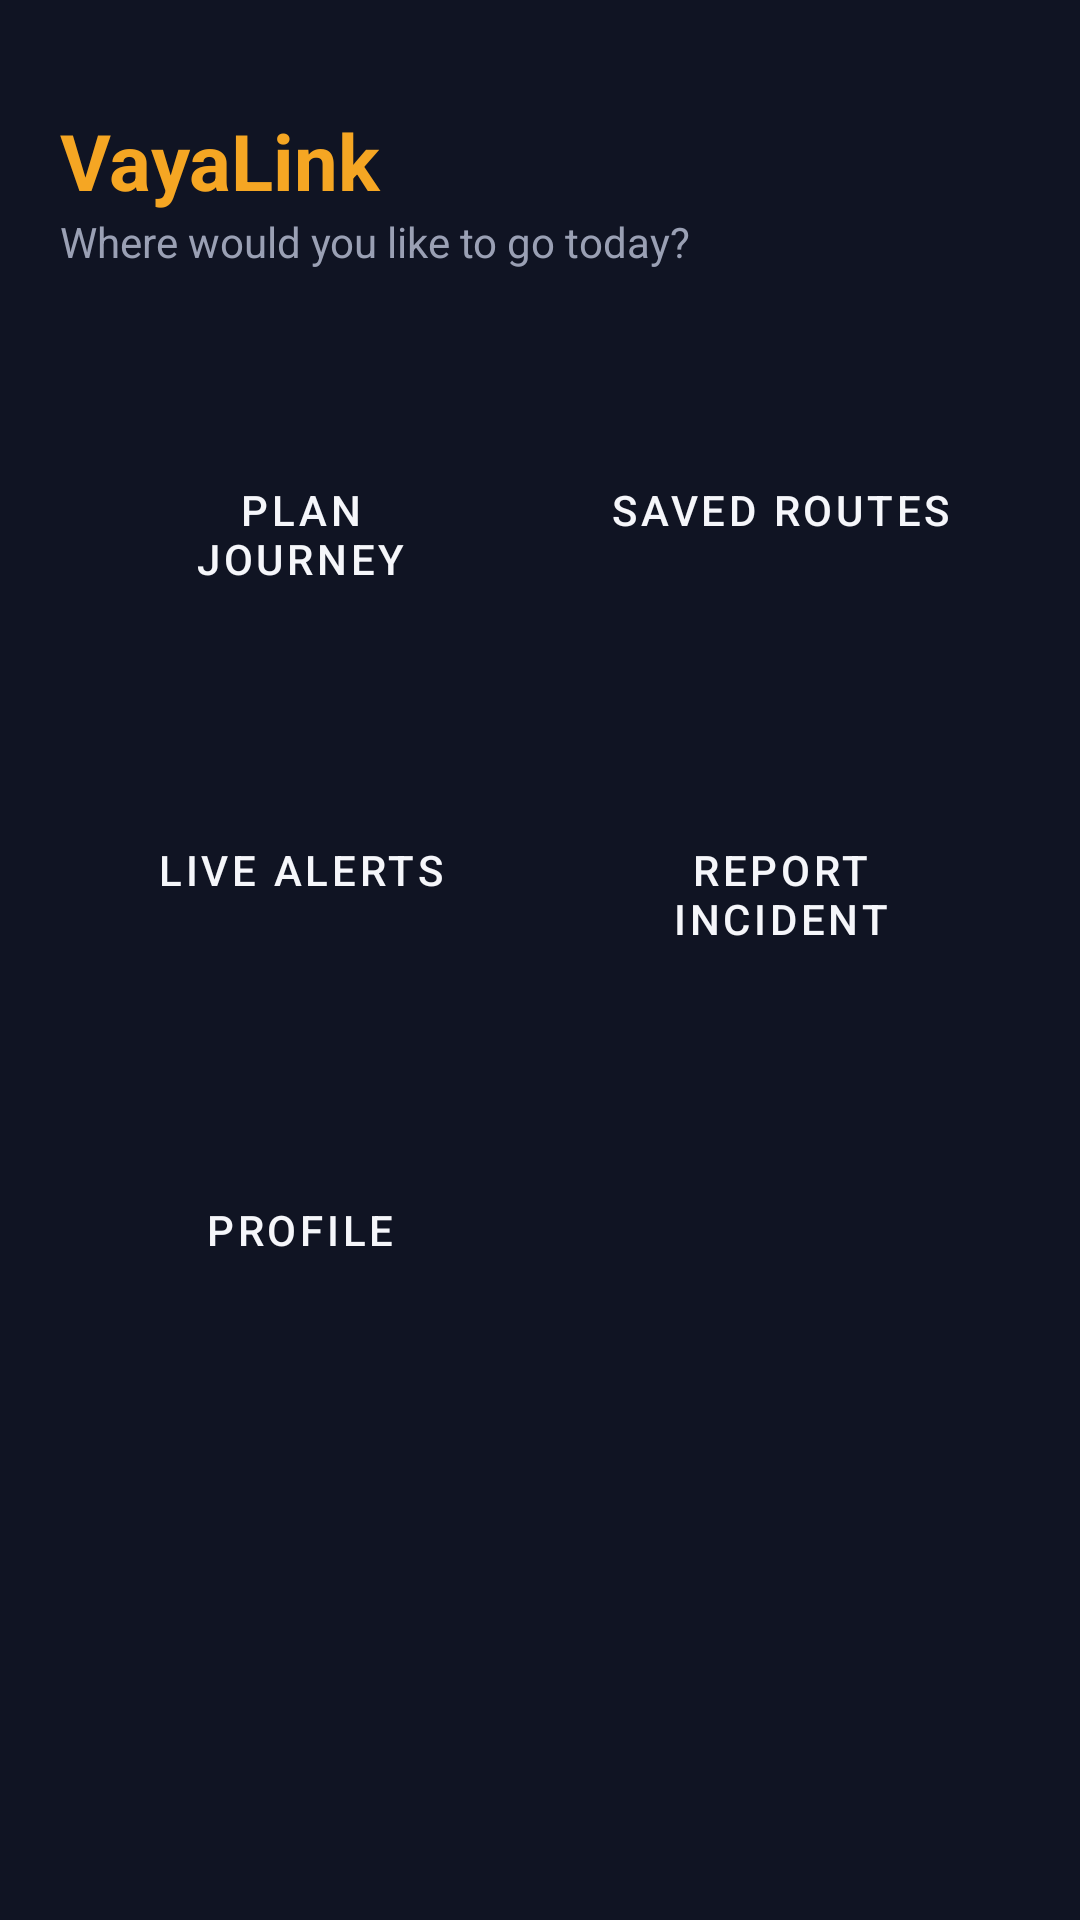

Produce the Android XML layout that renders to this screen, including the resource entries it uses.
<!-- AndroidManifest.xml: application theme Theme.VayaLink -->
<!-- res/layout/activity_home.xml -->
<?xml version="1.0" encoding="utf-8"?>
<LinearLayout xmlns:android="http://schemas.android.com/apk/res/android"
    android:layout_width="match_parent"
    android:layout_height="match_parent"
    android:background="@color/vaya_bg_dark"
    android:orientation="vertical"
    android:padding="20dp">

    <TextView
        android:layout_width="wrap_content"
        android:layout_height="wrap_content"
        android:layout_marginTop="16dp"
        android:text="@string/app_name"
        android:textColor="@color/vaya_orange"
        android:textSize="26sp"
        android:textStyle="bold" />

    <TextView
        android:layout_width="wrap_content"
        android:layout_height="wrap_content"
        android:layout_marginBottom="24dp"
        android:text="Where would you like to go today?"
        android:textColor="@color/vaya_text_muted" />

    <GridLayout
        android:layout_width="match_parent"
        android:layout_height="wrap_content"
        android:columnCount="2"
        android:rowCount="3">

        <Button
            android:id="@+id/btnPlanJourney"
            style="@style/HomeTile"
            android:text="Plan Journey" />

        <Button
            android:id="@+id/btnSavedRoutes"
            style="@style/HomeTile"
            android:text="Saved Routes" />

        <Button
            android:id="@+id/btnLiveAlerts"
            style="@style/HomeTile"
            android:text="Live Alerts" />

        <Button
            android:id="@+id/btnReportIncident"
            style="@style/HomeTile"
            android:text="Report Incident" />

        <Button
            android:id="@+id/btnProfile"
            style="@style/HomeTile"
            android:text="Profile" />

    </GridLayout>

</LinearLayout>
<!-- resources referenced by this layout -->
<resources>
  <color name="vaya_bg_dark">#101423</color>
  <color name="vaya_orange">#F5A623</color>
  <color name="vaya_text_muted">#9AA0B4</color>
  <string name="app_name">VayaLink</string>
  <style name="HomeTile" parent="Widget.MaterialComponents.Button">
          <item name="android:layout_width">0dp</item>
          <item name="android:layout_height">100dp</item>
          <item name="android:layout_columnWeight">1</item>
          <item name="android:layout_margin">6dp</item>
          <item name="backgroundTint">@color/vaya_card_dark</item>
          <item name="android:textColor">@color/vaya_text_light</item>
          <item name="cornerRadius">16dp</item>
      </style>
  <style name="Theme.VayaLink" parent="Theme.MaterialComponents.DayNight.NoActionBar">
          <item name="colorPrimary">@color/vaya_orange</item>
          <item name="colorPrimaryDark">@color/vaya_bg_dark</item>
          <item name="colorAccent">@color/vaya_green</item>
          <item name="android:windowBackground">@color/vaya_bg_dark</item>
      </style>
  <color name="vaya_card_dark">#1B2036</color>
  <color name="vaya_text_light">#F5F6FA</color>
  <color name="vaya_green">#1E7A4C</color>
</resources>
